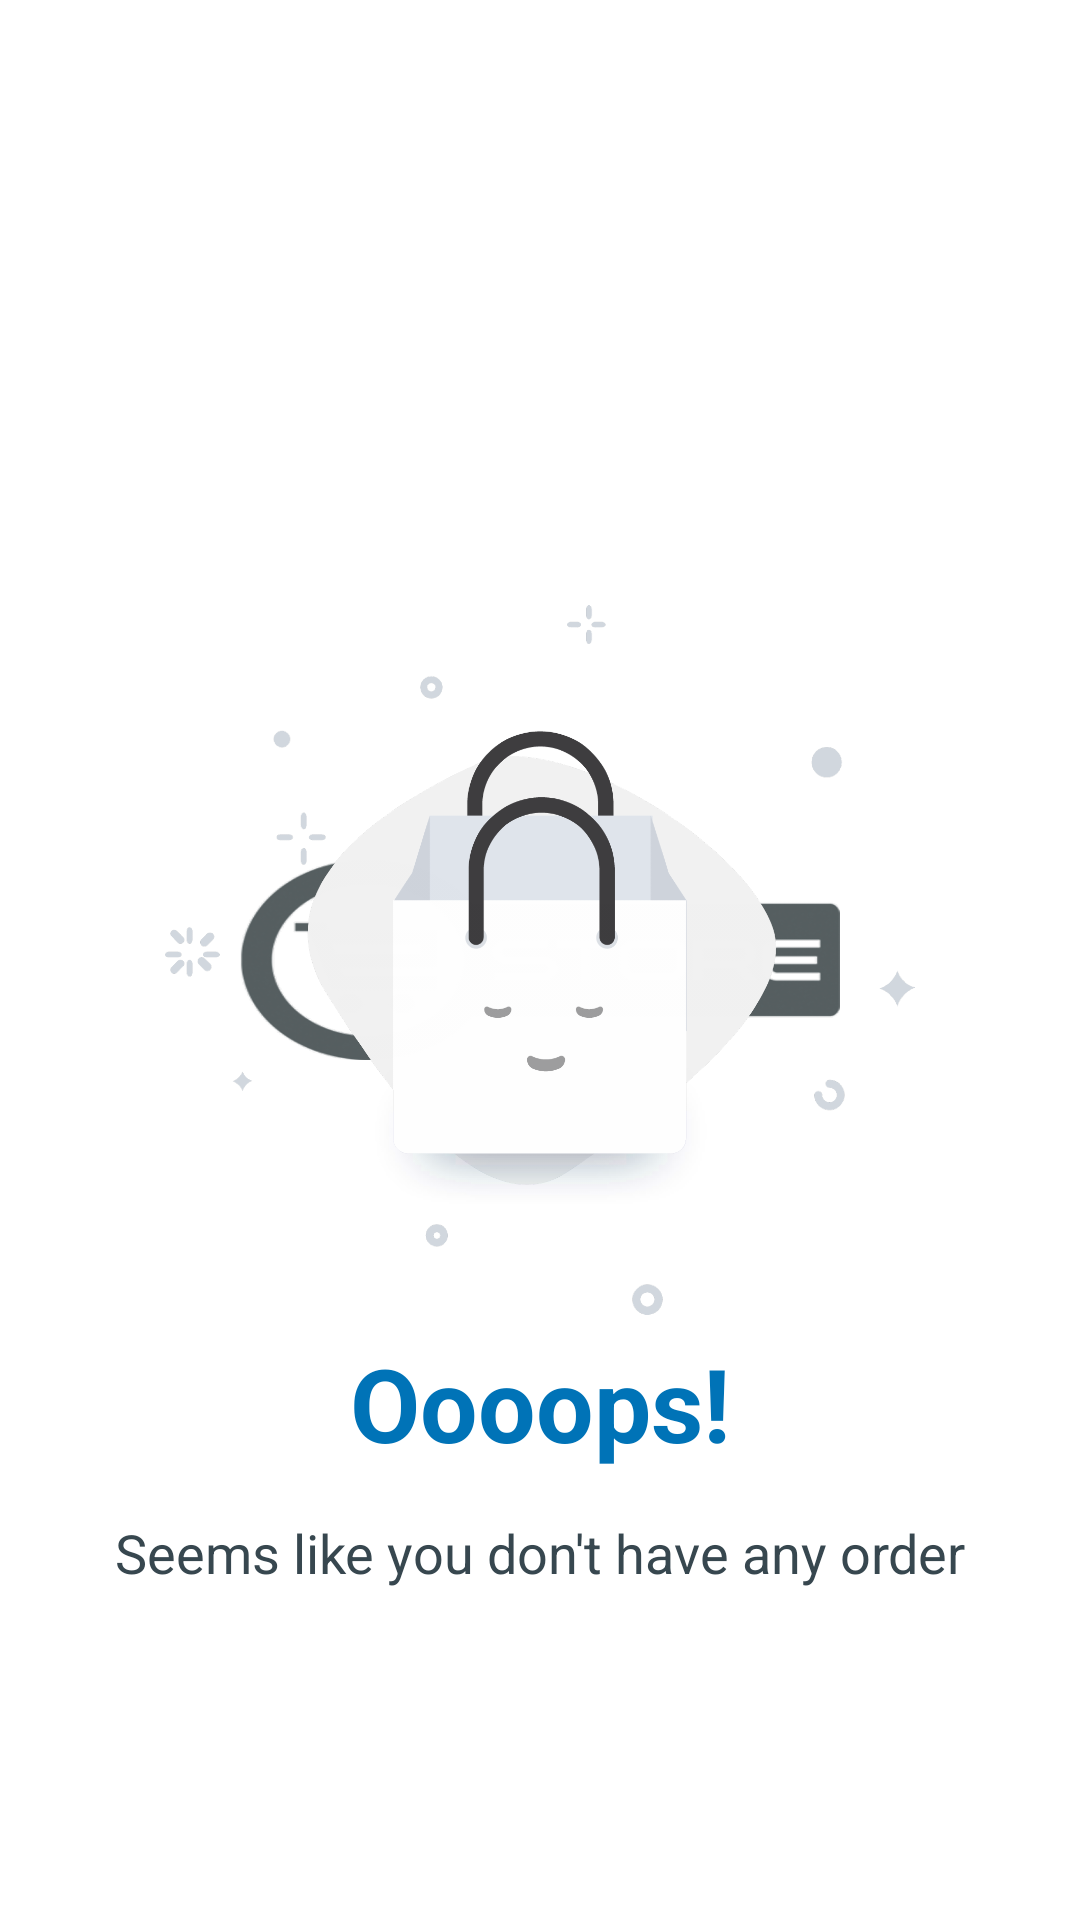

Layout XML and referenced resources for this Android screen:
<!-- AndroidManifest.xml: application theme AppTheme.Launcher -->
<!-- res/layout/empty_order.xml -->
<?xml version="1.0" encoding="utf-8"?>
<androidx.constraintlayout.widget.ConstraintLayout xmlns:android="http://schemas.android.com/apk/res/android"
    xmlns:app="http://schemas.android.com/apk/res-auto"
    android:layout_width="match_parent"
    android:layout_height="match_parent">

    <ImageView
        android:id="@+id/img_no_item"
        android:layout_width="250dp"
        android:layout_height="250dp"
        android:contentDescription="@string/empty_cart"
        android:src="@drawable/ic_no_order"
        app:layout_constraintBottom_toBottomOf="parent"
        app:layout_constraintEnd_toEndOf="parent"
        app:layout_constraintStart_toStartOf="parent"
        app:layout_constraintTop_toTopOf="parent" />

    <TextView
        android:id="@+id/text_wh"
        android:layout_width="wrap_content"
        android:layout_height="wrap_content"
        android:text="@string/exclamation"
        android:textAppearance="@style/Base.TextAppearance.AppCompat.Display1"
        android:textColor="@color/btnColor"
        app:layout_constraintEnd_toEndOf="parent"
        app:layout_constraintStart_toStartOf="parent"
        app:layout_constraintTop_toBottomOf="@+id/img_no_item"
        android:textStyle="bold" />

    <TextView
        android:layout_width="300dp"
        android:layout_height="wrap_content"
        android:layout_marginTop="@dimen/spacing_large"
        android:text="@string/empty_order"
        android:gravity="center"
        android:textColor="@color/grey_80"
        android:textAppearance="@style/Base.TextAppearance.AppCompat.Medium"
        app:layout_constraintEnd_toEndOf="parent"
        app:layout_constraintStart_toStartOf="parent"
        app:layout_constraintTop_toBottomOf="@+id/text_wh" />
</androidx.constraintlayout.widget.ConstraintLayout>
<!-- resources referenced by this layout -->
<resources>
  <color name="btnColor">#0073b7</color>
  <color name="grey_80">#37474F</color>
  <dimen name="spacing_large">15dp</dimen>
  <!-- drawable ic_no_order: png bitmap (drawable-hdpi, 86351 bytes) -->
  <string name="empty_cart">empty cart</string>
  <string name="empty_order">Seems like you don\'t have any order</string>
  <string name="exclamation">Oooops!</string>
  <style name="AppTheme.Launcher">
          <item name="android:windowBackground">@drawable/splash_screen</item>
          <item name="android:statusBarColor">@color/primaryDarkColor</item>
          <item name="android:navigationBarColor">@color/primaryColor</item>
      </style>
  <!-- drawable splash_screen (drawable) -->
  <?xml version="1.0" encoding="utf-8"?>
  <layer-list xmlns:android="http://schemas.android.com/apk/res/android" android:opacity="opaque">
  
      <item android:drawable="@color/primaryColor"/>
      <item
          android:width="200dp"
          android:height="67dp"
          android:drawable="@drawable/store_logo"
          android:gravity="center">
      </item>
  
  </layer-list>
  <color name="primaryDarkColor">#999999</color>
  <color name="primaryColor">#FFFFFF</color>
  <!-- drawable store_logo: png bitmap (drawable-hdpi, 30079 bytes) -->
</resources>
